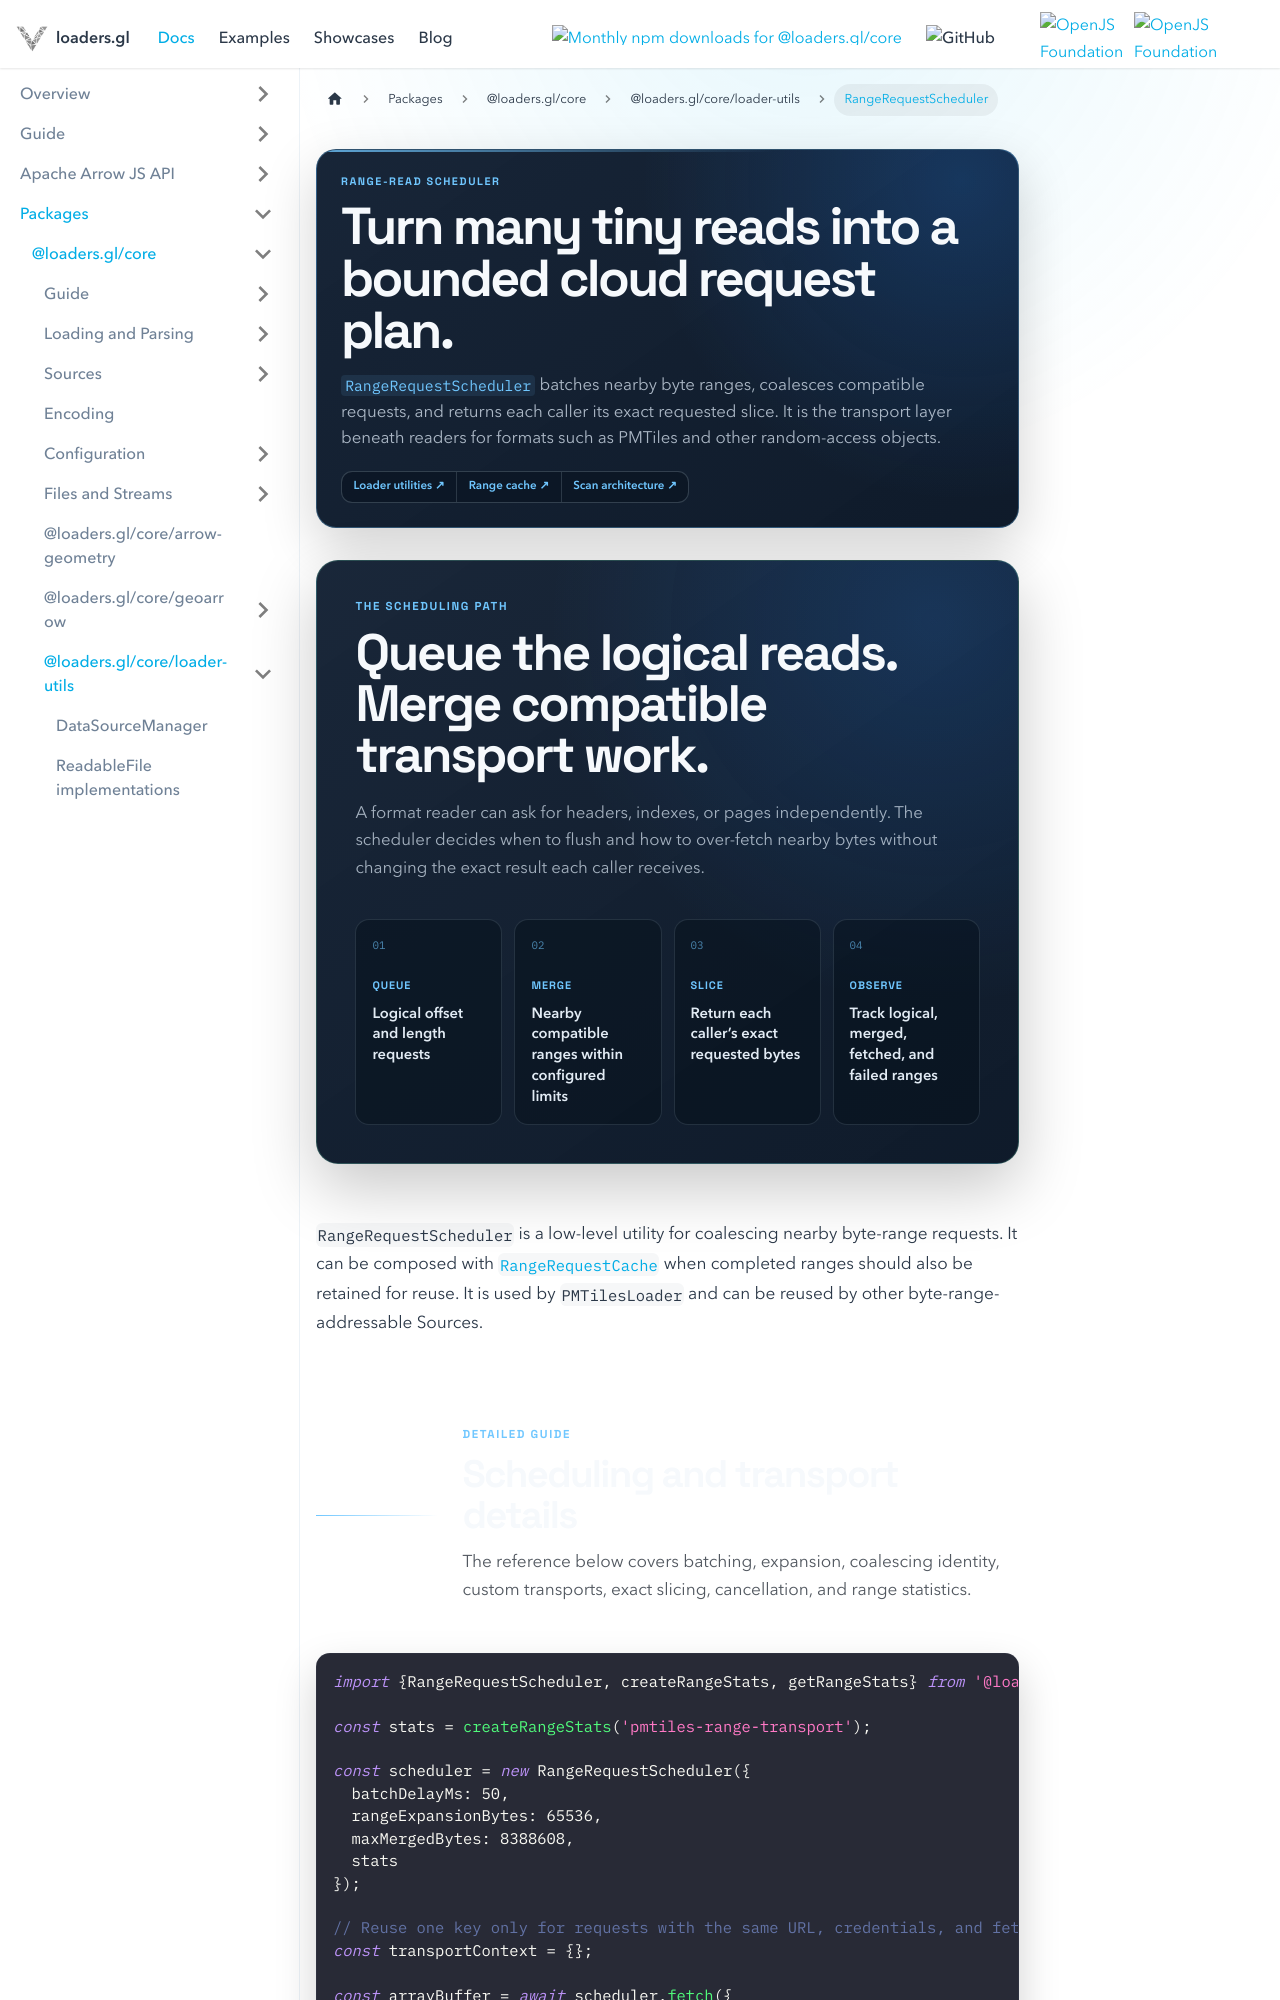

repository: visgl/loaders.gl · page: docs/modules/core/loader-utils/api-reference/range-request-scheduler.html · generator: docusaurus

---
title: RangeRequestScheduler
description: Coalesce nearby byte-range requests while preserving exact slices for callers.
hide_title: true
page_style: designed
---

import {DocPageHeader} from '@site/src/components/docs/doc-page-header';
import {DocOrientation, ReferenceBoundary} from '@site/src/components/docs/designed-doc';

<DocPageHeader
  eyebrow="Range-read scheduler"
  title="Turn many tiny reads into a bounded cloud request plan."
  description="`RangeRequestScheduler` batches nearby byte ranges, coalesces compatible requests, and returns each caller its exact requested slice. It is the transport layer beneath readers for formats such as PMTiles and other random-access objects."
  tone="blue"
  meta={['HTTP Range', 'Request coalescing', 'Transport diagnostics']}
  links={[
    {label: 'Loader utilities', to: '/docs/modules/core/loader-utils'},
    {label: 'Range cache', to: '/docs/modules/core/loader-utils/api-reference/range-request-cache'},
    {label: 'Scan architecture', to: '/docs/developer-guide/common-scan-architecture'}
  ]}
/>

<DocOrientation
  eyebrow="The scheduling path"
  title="Queue the logical reads. Merge compatible transport work."
  description="A format reader can ask for headers, indexes, or pages independently. The scheduler decides when to flush and how to over-fetch nearby bytes without changing the exact result each caller receives."
  tone="blue"
  items={[
    {label: 'Queue', value: 'Logical offset and length requests'},
    {label: 'Merge', value: 'Nearby compatible ranges within configured limits'},
    {label: 'Slice', value: 'Return each caller’s exact requested bytes'},
    {label: 'Observe', value: 'Track logical, merged, fetched, and failed ranges'}
  ]}
/>

<p className="badges">
  <img src="https://img.shields.io/badge/From-v5.0-blue.svg?style=flat-square" alt="From-v5.0" />
  <img src="https://img.shields.io/badge/experimental-yellow.svg?style=flat-square" alt="experimental" />
</p>

`RangeRequestScheduler` is a low-level utility for coalescing nearby byte-range requests.
It can be composed with [`RangeRequestCache`](./range-request-cache) when completed ranges should
also be retained for reuse.
It is used by `PMTilesLoader` and can be reused by other byte-range-addressable Sources.

<ReferenceBoundary
  title="Scheduling and transport details"
  description="The reference below covers batching, expansion, coalescing identity, custom transports, exact slicing, cancellation, and range statistics."
  tone="blue"
/>

```typescript
import {RangeRequestScheduler, createRangeStats, getRangeStats} from '@loaders.gl/core/loader-utils';

const stats = createRangeStats('pmtiles-range-transport');
